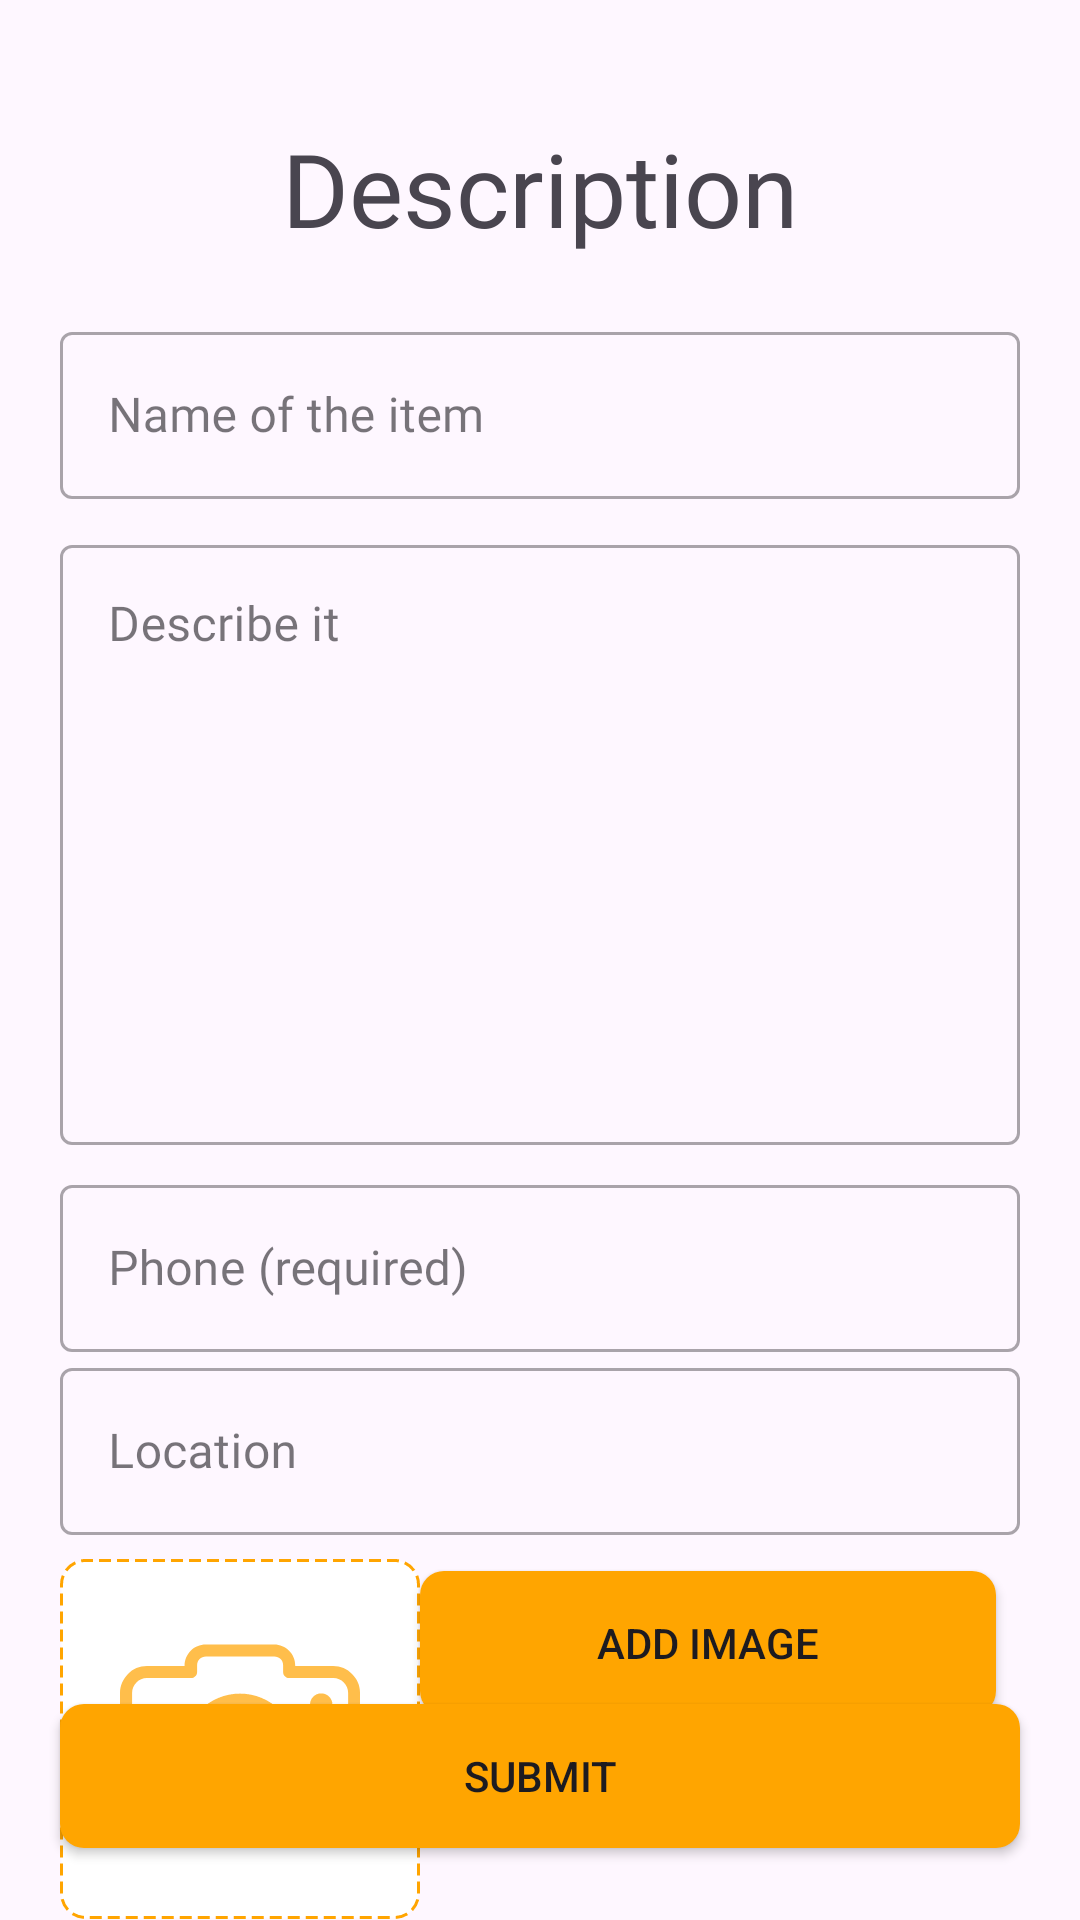

The Android layout XML behind this screen, and the referenced resources:
<!-- AndroidManifest.xml: application theme Theme.Seekpot -->
<!-- res/layout/activity_item_lost.xml -->
<?xml version="1.0" encoding="utf-8"?>
<androidx.constraintlayout.widget.ConstraintLayout xmlns:android="http://schemas.android.com/apk/res/android"
    xmlns:app="http://schemas.android.com/apk/res-auto"
    xmlns:tools="http://schemas.android.com/tools"
    android:layout_width="match_parent"
    android:layout_height="match_parent"
    tools:context=".ui.ItemLost">

    <TextView
        android:id="@+id/textView"
        android:layout_width="wrap_content"
        android:layout_height="wrap_content"
        android:layout_marginTop="40dp"
        android:fontFamily="@font/comfortaabold"
        android:text="Description"
        android:textSize="34sp"
        app:layout_constraintEnd_toEndOf="parent"
        app:layout_constraintStart_toStartOf="parent"
        app:layout_constraintTop_toTopOf="parent" />

    <com.google.android.material.textfield.TextInputLayout
        android:id="@+id/email"
        style="@style/Widget.MaterialComponents.TextInputLayout.OutlinedBox"
        android:layout_width="320dp"
        android:layout_height="wrap_content"
        android:layout_marginTop="20dp"

        app:layout_constraintEnd_toEndOf="parent"
        app:layout_constraintStart_toStartOf="parent"
        app:layout_constraintTop_toBottomOf="@+id/textView">

        <com.google.android.material.textfield.TextInputEditText
            android:id="@+id/itemname"
            android:layout_width="match_parent"
            android:layout_height="wrap_content"
            android:fontFamily="@font/comfortaa_light"
            android:hint="Name of the item"
            android:inputType="textEmailAddress"
            android:textColorHint="#757575" />
    </com.google.android.material.textfield.TextInputLayout>

    <com.google.android.material.textfield.TextInputLayout
        android:id="@+id/description"
        style="@style/Widget.MaterialComponents.TextInputLayout.OutlinedBox"
        android:layout_width="320dp"
        android:layout_height="wrap_content"
        android:layout_marginTop="10dp"
        app:layout_constraintEnd_toEndOf="parent"
        app:layout_constraintStart_toStartOf="parent"
        app:layout_constraintTop_toBottomOf="@+id/email">

        <com.google.android.material.textfield.TextInputEditText
            android:id="@+id/itemdescription"
            android:layout_width="match_parent"
            android:layout_height="200dp"
            android:fontFamily="@font/comfortaa_light"
            android:gravity="top|start"
            android:hint="Describe it"
            android:inputType="textMultiLine"
            android:textColorHint="#757575" />
    </com.google.android.material.textfield.TextInputLayout>

    <com.google.android.material.textfield.TextInputLayout
        android:id="@+id/phonenum"
        style="@style/Widget.MaterialComponents.TextInputLayout.OutlinedBox"
        android:layout_width="320dp"
        android:layout_height="wrap_content"

        android:layout_marginTop="8dp"
        app:layout_constraintEnd_toEndOf="parent"
        app:layout_constraintStart_toStartOf="parent"
        app:layout_constraintTop_toBottomOf="@+id/description">

        <com.google.android.material.textfield.TextInputEditText
            android:id="@+id/phone"
            android:layout_width="match_parent"
            android:layout_height="wrap_content"
            android:fontFamily="@font/comfortaa_light"
            android:hint="Phone (required)"
            android:inputType="textEmailAddress"
            android:textColorHint="#757575" />
    </com.google.android.material.textfield.TextInputLayout>

    <com.google.android.material.textfield.TextInputLayout
        android:id="@+id/lostlocation"
        style="@style/Widget.MaterialComponents.TextInputLayout.OutlinedBox"
        android:layout_width="320dp"
        android:layout_height="wrap_content"

        app:layout_constraintEnd_toEndOf="parent"
        app:layout_constraintStart_toStartOf="parent"
        app:layout_constraintTop_toBottomOf="@+id/phonenum">

        <com.google.android.material.textfield.TextInputEditText
            android:id="@+id/location"
            android:layout_width="match_parent"
            android:layout_height="wrap_content"
            android:fontFamily="@font/comfortaa_light"
            android:hint="Location"
            android:inputType="textEmailAddress"
            android:textColorHint="#757575" />
    </com.google.android.material.textfield.TextInputLayout>

    <androidx.constraintlayout.widget.ConstraintLayout
        android:id="@+id/constraintLayout2"
        android:layout_width="320dp"
        android:layout_height="120dp"
        android:layout_marginTop="8dp"
        app:layout_constraintEnd_toEndOf="parent"
        app:layout_constraintStart_toStartOf="parent"
        app:layout_constraintTop_toBottomOf="@+id/lostlocation">

        <androidx.constraintlayout.widget.ConstraintLayout
            android:id="@+id/imageViewer"
            android:layout_width="120dp"
            android:layout_height="120dp"
            android:background="@drawable/design_curved_dotted_border"
            app:layout_constraintStart_toStartOf="parent"
            app:layout_constraintTop_toTopOf="parent"
            app:srcCompat="@drawable/camera">

            <ImageView
                android:id="@+id/imageView4"
                android:layout_width="80dp"
                android:layout_height="80dp"
                app:layout_constraintBottom_toBottomOf="parent"
                app:layout_constraintEnd_toEndOf="parent"
                app:layout_constraintStart_toStartOf="parent"
                app:layout_constraintTop_toTopOf="parent"
                app:srcCompat="@drawable/camera" />
        </androidx.constraintlayout.widget.ConstraintLayout>

        <Button
            android:id="@+id/button2"
            android:layout_width="0dp"
            android:layout_height="wrap_content"
            android:layout_marginTop="4dp"
            android:layout_marginEnd="8dp"
            android:background="@drawable/design_button"
            android:text="Add Image"
            app:layout_constraintEnd_toEndOf="parent"
            app:layout_constraintStart_toEndOf="@+id/imageViewer"
            app:layout_constraintTop_toTopOf="parent" />
    </androidx.constraintlayout.widget.ConstraintLayout>

    <Button
        android:id="@+id/button3"
        android:layout_width="320dp"
        android:layout_height="wrap_content"
        android:layout_marginBottom="24dp"
        android:background="@drawable/design_button"
        android:text="Submit"
        app:layout_constraintBottom_toBottomOf="parent"
        app:layout_constraintEnd_toEndOf="parent"
        app:layout_constraintStart_toStartOf="parent" />

</androidx.constraintlayout.widget.ConstraintLayout>
<!-- resources referenced by this layout -->
<resources>
  <!-- drawable camera (drawable) -->
  <vector xmlns:android="http://schemas.android.com/apk/res/android"
      android:width="512dp"
      android:height="512dp"
      android:viewportWidth="420.8"
      android:viewportHeight="420.8">
    <path
        android:pathData="M406.8,96.4c-8.4,-8.8 -20,-14 -33.2,-14h-66.4v-0.8c0,-10 -4,-19.6 -10.8,-26 -6.8,-6.8 -16,-10.8 -26,-10.8h-120c-10.4,0 -19.6,4 -26.4,10.8 -6.8,6.8 -10.8,16 -10.8,26v0.8h-66c-13.2,0 -24.8,5.2 -33.2,14 -8.4,8.4 -14,20.4 -14,33.2v199.2C0,342 5.2,353.6 14,362c8.4,8.4 20.4,14 33.2,14h326.4c13.2,0 24.8,-5.2 33.2,-14 8.4,-8.4 14,-20.4 14,-33.2V129.6c0,-13.2 -5.2,-24.8 -14,-33.2zM400,328.8h-0.4c0,7.2 -2.8,13.6 -7.6,18.4s-11.2,7.6 -18.4,7.6H47.2c-7.2,0 -13.6,-2.8 -18.4,-7.6 -4.8,-4.8 -7.6,-11.2 -7.6,-18.4V129.6c0,-7.2 2.8,-13.6 7.6,-18.4s11.2,-7.6 18.4,-7.6h77.2c6,0 10.8,-4.8 10.8,-10.8V81.2c0,-4.4 1.6,-8.4 4.4,-11.2s6.8,-4.4 11.2,-4.4h119.6c4.4,0 8.4,1.6 11.2,4.4 2.8,2.8 4.4,6.8 4.4,11.2v11.6c0,6 4.8,10.8 10.8,10.8H374c7.2,0 13.6,2.8 18.4,7.6s7.6,11.2 7.6,18.4v199.2z"
        android:fillColor="#ffbe4b"/>
    <path
        android:pathData="M210.4,130.8c-27.2,0 -52,11.2 -69.6,28.8 -18,18 -28.8,42.4 -28.8,69.6s11.2,52 28.8,69.6c18,18 42.4,28.8 69.6,28.8s52,-11.2 69.6,-28.8c18,-18 28.8,-42.4 28.8,-69.6s-11.2,-52 -28.8,-69.6c-17.6,-17.6 -42.4,-28.8 -69.6,-28.8zM264.8,284c-14,13.6 -33.2,22.4 -54.4,22.4S170,297.6 156,284c-14,-14 -22.4,-33.2 -22.4,-54.4 0,-21.2 8.8,-40.4 22.4,-54.4 14,-14 33.2,-22.4 54.4,-22.4s40.4,8.8 54.4,22.4c14,14 22.4,33.2 22.4,54.4 0.4,21.2 -8.4,40.4 -22.4,54.4z"
        android:fillColor="#ffbe4b"/>
    <path
        android:pathData="M352.8,150m-19.6,0a19.6,19.6 0,1 1,39.2 0a19.6,19.6 0,1 1,-39.2 0"
        android:fillColor="#ffbe4b"/>
  </vector>
  <!-- drawable design_button (drawable) -->
  <?xml version="1.0" encoding="utf-8"?>
  <shape xmlns:android="http://schemas.android.com/apk/res/android">
      <solid android:color="@color/orangy"></solid>
      <corners android:radius="8dp"></corners>
  </shape>
  <!-- drawable design_curved_dotted_border (drawable) -->
  <?xml version="1.0" encoding="utf-8"?>
  <shape xmlns:android="http://schemas.android.com/apk/res/android">
  
      <solid android:color="@color/white"></solid>
      <stroke android:width="1dp"
          android:color="@color/orangy"
          android:dashWidth="4dp"
      android:dashGap="2dp"></stroke>
      <corners android:radius="8dp"></corners>
  
  </shape>
  <style name="Theme.Seekpot" parent="Base.Theme.Seekpot" />
  <color name="orangy">#FFA500</color>
  <color name="white">#FFFFFFFF</color>
      FFDAA0
  <style name="Base.Theme.Seekpot" parent="Theme.Material3.DayNight.NoActionBar">
          
         <item name="colorPrimary">@color/orangy</item>
          <item name="colorPrimaryVariant">@color/liteorangy</item>
          <item name="colorSecondary">@color/white</item>
      </style>
  <color name="liteorangy">#FFE7B5</color>
</resources>
